Run: headless pygame with SDL's dummy video driver; simulated clock (each Clock.tick advances the game by its frame time, no real sleeping); random seed 0; keys injected as events and as key.get_pressed() state; mouse plan: one left click at the window centre at the start of phase 2, then a move to the lower-right quarter at the start of phase 3; restart key R tapped at the start of phases 3 and 4.
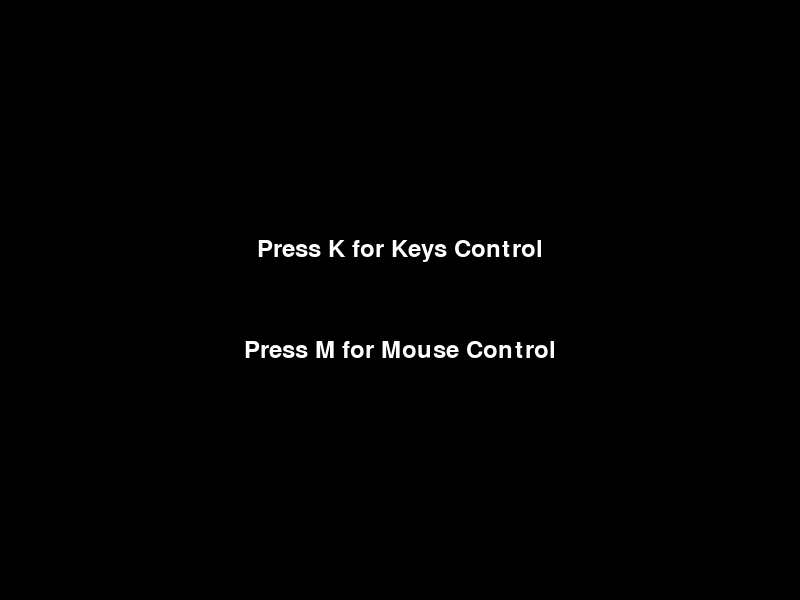
Frame 1 of 4 · flips 1–60 · no input
Frame 2 of 4 · flips 61–180 · clicked the window centre · tapped SPACE, RETURN · held RIGHT (→), D · screen unchanged from frame 1, image omitted
Frame 3 of 4 · flips 181–300 · moved the mouse to the lower-right quarter · tapped R · held DOWN (↓), S · screen unchanged from frame 2, image omitted
Frame 4 of 4 · flips 301–420 · tapped R · held LEFT (←), A, UP (↑), W · screen unchanged from frame 3, image omitted

The pygame program that drew these frames:

import os
import random

os.system("pip install pygame")

import pygame


pygame.init()
screen = pygame.display.set_mode((800, 600), pygame.RESIZABLE)
screen_width = screen.get_width()
screen_height = screen.get_height()
pygame.display.set_caption("Egg Catcher Game")
WHITE = (255, 255, 255)
RED = (255, 0, 0)
clock = pygame.time.Clock()
font = pygame.font.Font(None, 36)
basket_width = 100
basket_height = 100
basket_x = (screen_width - basket_width) // 2
basket_y = screen_height - basket_height
basket_speed = 10
egg_radius = 20
egg_speed = 3.5
egg_generation_delay = 60
eggs = []
score = 0
lives = 3
eggs_caught = 0
game_over = False
replay = False
control_option = None
paused = False


def draw_basket():
    pygame.draw.rect(screen, WHITE, (basket_x, basket_y, basket_width, basket_height))


def draw_eggs():
    for egg in eggs:
        pygame.draw.circle(screen, RED, (egg[0], egg[1]), egg_radius)


def update_eggs():
    global egg_speed
    for egg in eggs:
        egg[1] += egg_speed


def check_collision():
    global score, lives, egg_speed, eggs_caught, game_over
    for egg in eggs:
        if (
            egg[1] + egg_radius > basket_y
            and egg[0] >= basket_x
            and egg[0] <= basket_x + basket_width
        ):
            eggs.remove(egg)
            score += 1
            eggs_caught += 1
            if eggs_caught % 5 == 0:
                egg_speed += 0.5
        elif egg[1] + egg_radius > screen_height:
            eggs.remove(egg)
            lives -= 1
            if lives == 0:
                game_over = True


def reset_game():
    global score, lives, egg_speed, eggs_caught, game_over, replay, control_option
    score = 0
    lives = 3
    egg_speed = 3.5
    eggs_caught = 0
    game_over = False
    replay = False
    display_control_options()
    eggs.clear()


def toggle_pause():
    global paused
    paused = not paused


def display_control_options():
    screen_width = screen.get_width()
    screen_height = screen.get_height()
    keys_text = font.render("Press K for Keys Control", True, WHITE)
    mouse_text = font.render("Press M for Mouse Control", True, WHITE)
    screen.blit(
        keys_text,
        (
            (screen_width - keys_text.get_width()) // 2,
            (screen_height - keys_text.get_height()) // 2 - 50,
        ),
    )
    screen.blit(
        mouse_text,
        (
            (screen_width - mouse_text.get_width()) // 2,
            (screen_height - mouse_text.get_height()) // 2 + 50,
        ),
    )
    pygame.display.flip()


while not control_option:
    screen_width = screen.get_width()
    screen_height = screen.get_height()
    screen.fill((0, 0, 0))
    display_control_options()
    for event in pygame.event.get():
        if event.type == pygame.QUIT:
            pygame.quit()
        elif event.type == pygame.KEYDOWN:
            if event.key == pygame.K_k:
                control_option = "keys"
            elif event.key == pygame.K_m:
                control_option = "mouse"
        elif event.type == pygame.KEYDOWN:
            if event.key == pygame.K_p:
                toggle_pause()

    if paused:
        clock.tick(10)
        continue

running = True
while running:
    for event in pygame.event.get():
        if event.type == pygame.QUIT:
            running = False
        elif event.type == pygame.VIDEORESIZE:
            screen_width = event.w
            screen_height = event.h
            screen = pygame.display.set_mode(
                (screen_width, screen_height), pygame.RESIZABLE
            )
            basket_x = (screen_width - basket_width) // 2
            basket_y = screen_height - basket_height
    if game_over:
        screen.fill((0, 0, 0))
        game_over_text = font.render("Game Over", True, WHITE)
        score_text = font.render("Your score:" + str(score), True, WHITE)
        replay_text = font.render("Press R to replay or Q to quit", True, WHITE)
        screen.blit(
            game_over_text,
            (
                (screen_width - game_over_text.get_width()) // 2,
                (screen_height - game_over_text.get_height()) // 2,
            ),
        )
        screen.blit(
            score_text,
            (
                (screen_width - score_text.get_width()) // 2,
                (screen_height + 20 + score_text.get_height()) // 2,
            ),
        )
        screen.blit(
            replay_text,
            (
                (screen_width + 20 - replay_text.get_width()) // 2,
                (screen_height + 90 + game_over_text.get_height()) // 2,
            ),
        )
        pygame.display.flip()
        for event in pygame.event.get():
            if event.type == pygame.QUIT:
                running = False
            elif event.type == pygame.KEYDOWN:
                if event.key == pygame.K_r:
                    reset_game()
                    display_control_options()
                elif event.key == pygame.K_q:
                    running = False
    else:
        for event in pygame.event.get():
            if event.type == pygame.QUIT:
                running = False
            elif event.type == pygame.VIDEORESIZE:
                screen_width = event.w
                screen_height = event.h
                screen = pygame.display.set_mode(
                    (screen_width, screen_height), pygame.RESIZABLE
                )
                basket_x = (screen_width - basket_width) // 2
                basket_y = screen_height - basket_height
        screen.fill((0, 0, 0))
        if control_option == "keys":
            keys = pygame.key.get_pressed()
            if keys[pygame.K_LEFT] and basket_x > 0:
                basket_x -= basket_speed
            if keys[pygame.K_RIGHT] and basket_x < screen_width - basket_width:
                basket_x += basket_speed
        elif control_option == "mouse":
            pos = pygame.mouse.get_pos()
            basket_x = pos[0] - basket_width // 2
            if basket_x < 0:
                basket_x = 0
            if basket_x > screen_width - basket_width:
                basket_x = screen_width - basket_width
        if random.randint(0, egg_generation_delay) == 0:
            eggs.append([random.randint(egg_radius, screen_width - egg_radius), 0])
        update_eggs()
        draw_eggs()
        draw_basket()
        check_collision()
        score_text = font.render("Score: " + str(score), True, WHITE)
        lives_text = font.render("Lives: " + str(lives), True, WHITE)
        screen.blit(score_text, (10, 10))
        screen.blit(lives_text, (screen_width - lives_text.get_width() - 10, 10))

        for egg in eggs:
            if egg[1] + egg_radius > basket_y + basket_height:
                eggs.remove(egg)

        pygame.display.flip()
        clock.tick(60)
pygame.quit()
